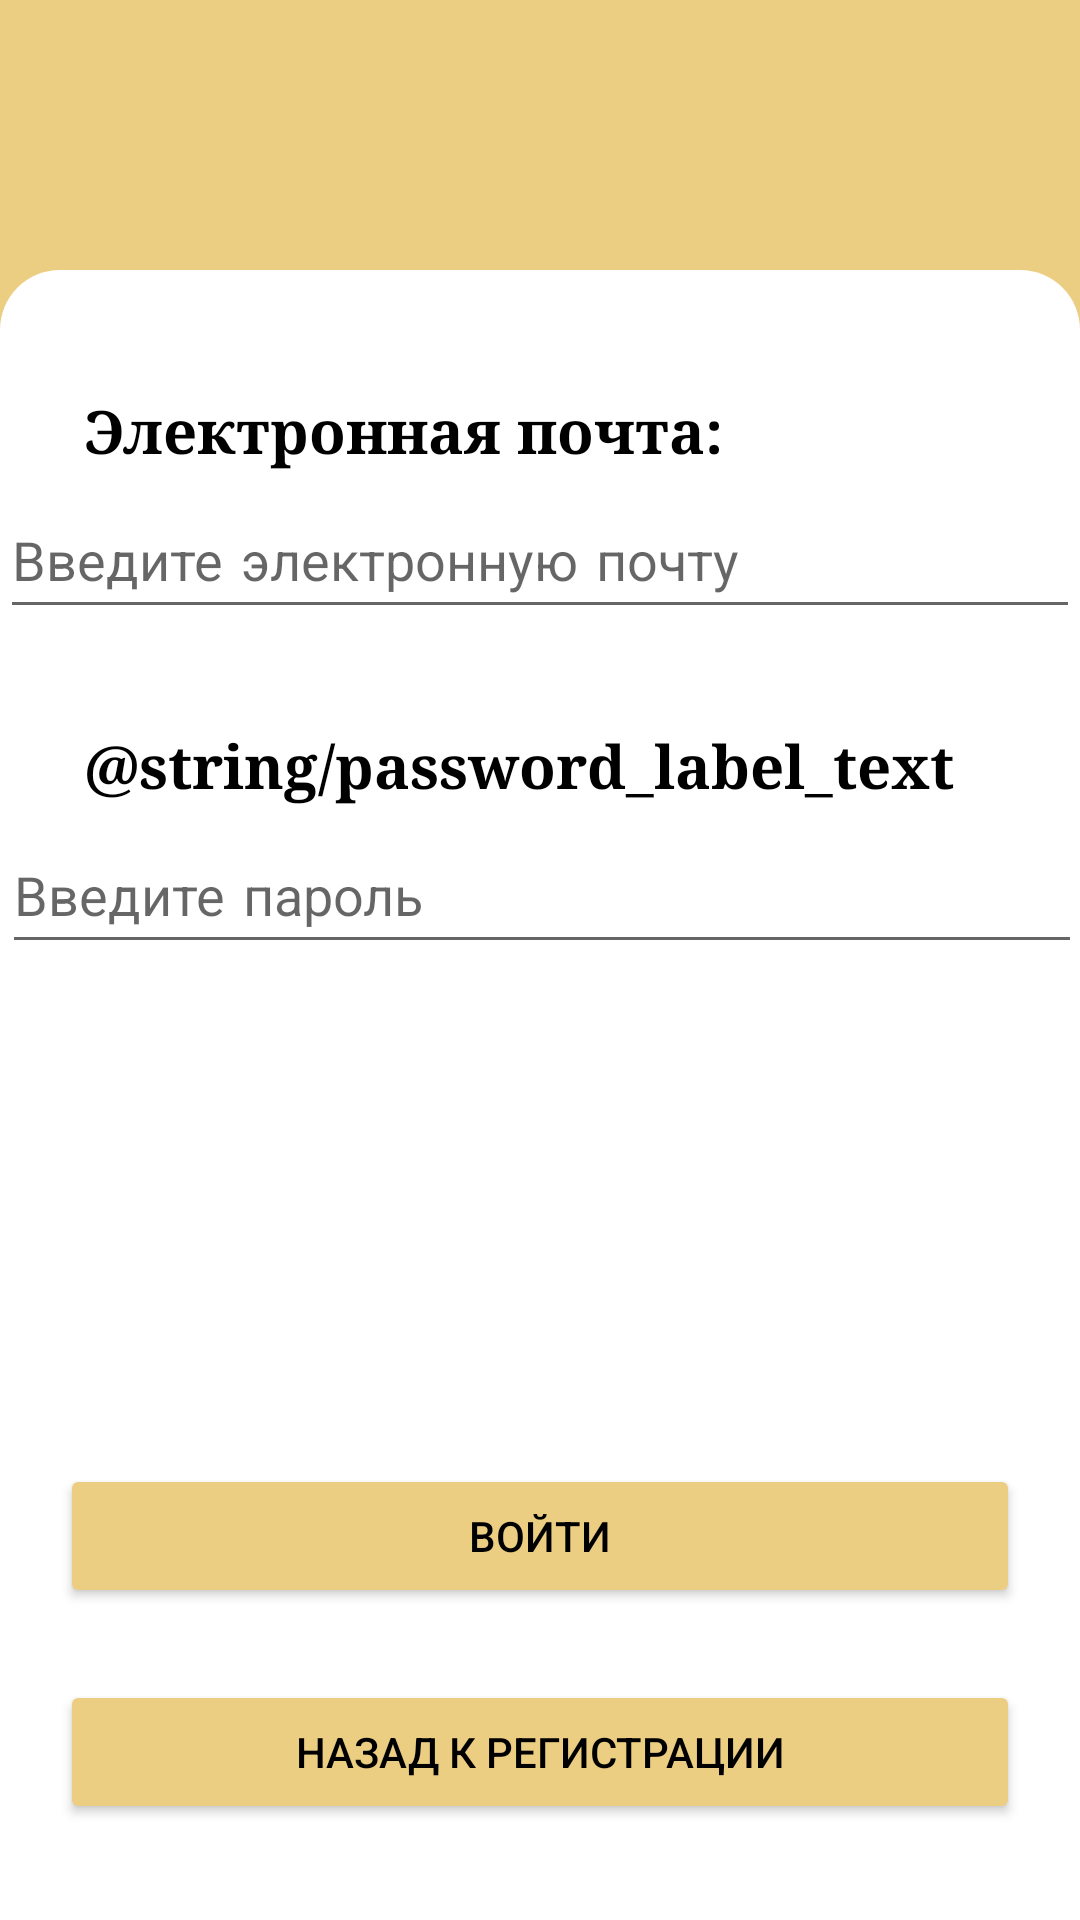

Produce the Android XML layout that renders to this screen, including the resource entries it uses.
<!-- AndroidManifest.xml: application theme Theme.DieOrDie -->
<!-- res/layout/fragment_login.xml -->
<?xml version="1.0" encoding="utf-8"?>
<androidx.constraintlayout.widget.ConstraintLayout xmlns:android="http://schemas.android.com/apk/res/android"
    xmlns:app="http://schemas.android.com/apk/res-auto"
    xmlns:tools="http://schemas.android.com/tools"
    android:layout_width="match_parent"
    android:layout_height="match_parent"
    android:background="@color/secondary_background"
    tools:context=".views.fragments.LoginFragment">

    <Button
        android:id="@+id/back_account_button2"
        android:layout_width="match_parent"
        android:layout_height="wrap_content"
        android:layout_marginStart="20dp"
        android:layout_marginEnd="20dp"
        android:layout_marginBottom="32dp"
        android:text="Назад к регистрации"
        android:textColor="@color/black"
        app:backgroundTint="@color/secondary_background"
        app:cornerRadius="20sp"
        app:layout_constraintBottom_toBottomOf="parent"
        app:layout_constraintEnd_toEndOf="parent"
        app:layout_constraintStart_toStartOf="parent" />

    <Button
        android:id="@+id/enter_account_button"
        android:layout_width="match_parent"
        android:layout_height="wrap_content"
        android:layout_marginStart="20dp"
        android:layout_marginEnd="20dp"
        android:layout_marginBottom="104dp"
        android:text="Войти"
        android:textColor="@color/black"
        app:backgroundTint="@color/secondary_background"
        app:cornerRadius="20sp"
        app:layout_constraintBottom_toBottomOf="parent"
        app:layout_constraintEnd_toEndOf="parent"
        app:layout_constraintHorizontal_bias="1.0"
        app:layout_constraintStart_toStartOf="parent" />

    <ImageView
        android:id="@+id/backlog"
        android:layout_width="match_parent"
        android:layout_height="550sp"
        android:src="@drawable/rounded_card_1"
        app:layout_constraintBottom_toBottomOf="parent"
        app:layout_constraintEnd_toEndOf="parent"
        app:layout_constraintHorizontal_bias="0.0"
        app:layout_constraintStart_toStartOf="parent" />

    <EditText
        android:id="@+id/password_input_edit_text2"
        android:layout_width="wrap_content"
        android:layout_height="wrap_content"
        android:layout_margin="8sp"
        android:layout_marginStart="20dp"
        android:layout_marginTop="8dp"
        android:layout_marginEnd="20dp"
        android:ems="22"
        android:fontFamily="casual"
        android:hint="Введите пароль"
        android:inputType="textPassword"
        app:layout_constraintEnd_toEndOf="parent"
        app:layout_constraintHorizontal_bias="0.475"
        app:layout_constraintStart_toStartOf="parent"
        app:layout_constraintTop_toBottomOf="@+id/password_text_view2"
        tools:ignore="TouchTargetSizeCheck" />

    <TextView
        android:id="@+id/Enter"
        android:layout_width="wrap_content"
        android:layout_height="wrap_content"
        android:layout_marginStart="28dp"
        android:layout_marginTop="104dp"
        android:fontFamily="serif"
        android:shadowRadius="1"
        android:text="Вход"
        android:textColor="@color/white"
        android:textSize="50sp"
        android:textStyle="bold"
        app:layout_constraintStart_toStartOf="parent"
        app:layout_constraintTop_toTopOf="parent" />

    <TextView
        android:id="@+id/email_text_view2"
        android:layout_width="wrap_content"
        android:layout_height="wrap_content"
        android:layout_marginStart="28dp"
        android:layout_marginTop="40dp"
        android:fontFamily="serif"
        android:text="Электронная почта:"
        android:textColor="@color/black"
        android:textSize="20sp"
        android:textStyle="bold"
        app:layout_constraintStart_toStartOf="parent"
        app:layout_constraintTop_toTopOf="@+id/backlog" />

    <TextView
        android:id="@+id/password_text_view2"
        android:layout_width="wrap_content"
        android:layout_height="wrap_content"
        android:layout_marginStart="28dp"
        android:layout_marginTop="32dp"
        android:fontFamily="serif"
        android:text="@string/password_label_text"
        android:textColor="@color/black"
        android:textSize="20sp"
        android:textStyle="bold"
        app:layout_constraintStart_toStartOf="parent"
        app:layout_constraintTop_toBottomOf="@+id/email_input_edit_text2" />

    <EditText
        android:id="@+id/email_input_edit_text2"
        android:layout_width="wrap_content"
        android:layout_height="wrap_content"
        android:layout_margin="8sp"
        android:layout_marginStart="20dp"
        android:layout_marginEnd="20dp"
        android:ems="22"
        android:fontFamily="casual"
        android:hint="Введите электронную почту"
        android:inputType="textEmailAddress"
        app:layout_constraintEnd_toEndOf="parent"
        app:layout_constraintStart_toStartOf="parent"
        app:layout_constraintTop_toBottomOf="@+id/email_text_view2"
        tools:ignore="TouchTargetSizeCheck" />
</androidx.constraintlayout.widget.ConstraintLayout>
<!-- resources referenced by this layout -->
<resources>
  <color name="black">#FF000000</color>
  <color name="secondary_background">#ECCE83</color>
  <color name="white">#FFFFFFFF</color>
  <!-- drawable rounded_card_1 (drawable) -->
  <?xml version="1.0" encoding="utf-8"?>
  <shape xmlns:android="http://schemas.android.com/apk/res/android" >
      <solid android:color="@color/white" />
  
      <padding
          android:left="5dp"
          android:right="5dp"
          android:bottom="5dp"
          android:top="5dp" />
  
      <corners
          android:topLeftRadius="20sp"
          android:topRightRadius="20sp"/>
  </shape>
  <style name="Theme.DieOrDie" parent="Theme.MaterialComponents.DayNight.DarkActionBar">
          
          <item name="colorPrimary">@color/purple_500</item>
          <item name="colorPrimaryVariant">@color/purple_700</item>
          <item name="colorOnPrimary">@color/white</item>
          
          <item name="colorSecondary">@color/teal_200</item>
          <item name="colorSecondaryVariant">@color/teal_700</item>
          <item name="colorOnSecondary">@color/black</item>
          
          <item name="android:statusBarColor">?attr/colorPrimaryVariant</item>
          
      </style>
  <color name="purple_500">#FF6200EE</color>
  <color name="purple_700">#FF3700B3</color>
  <color name="teal_200">#FF03DAC5</color>
  <color name="teal_700">#FF018786</color>
</resources>
